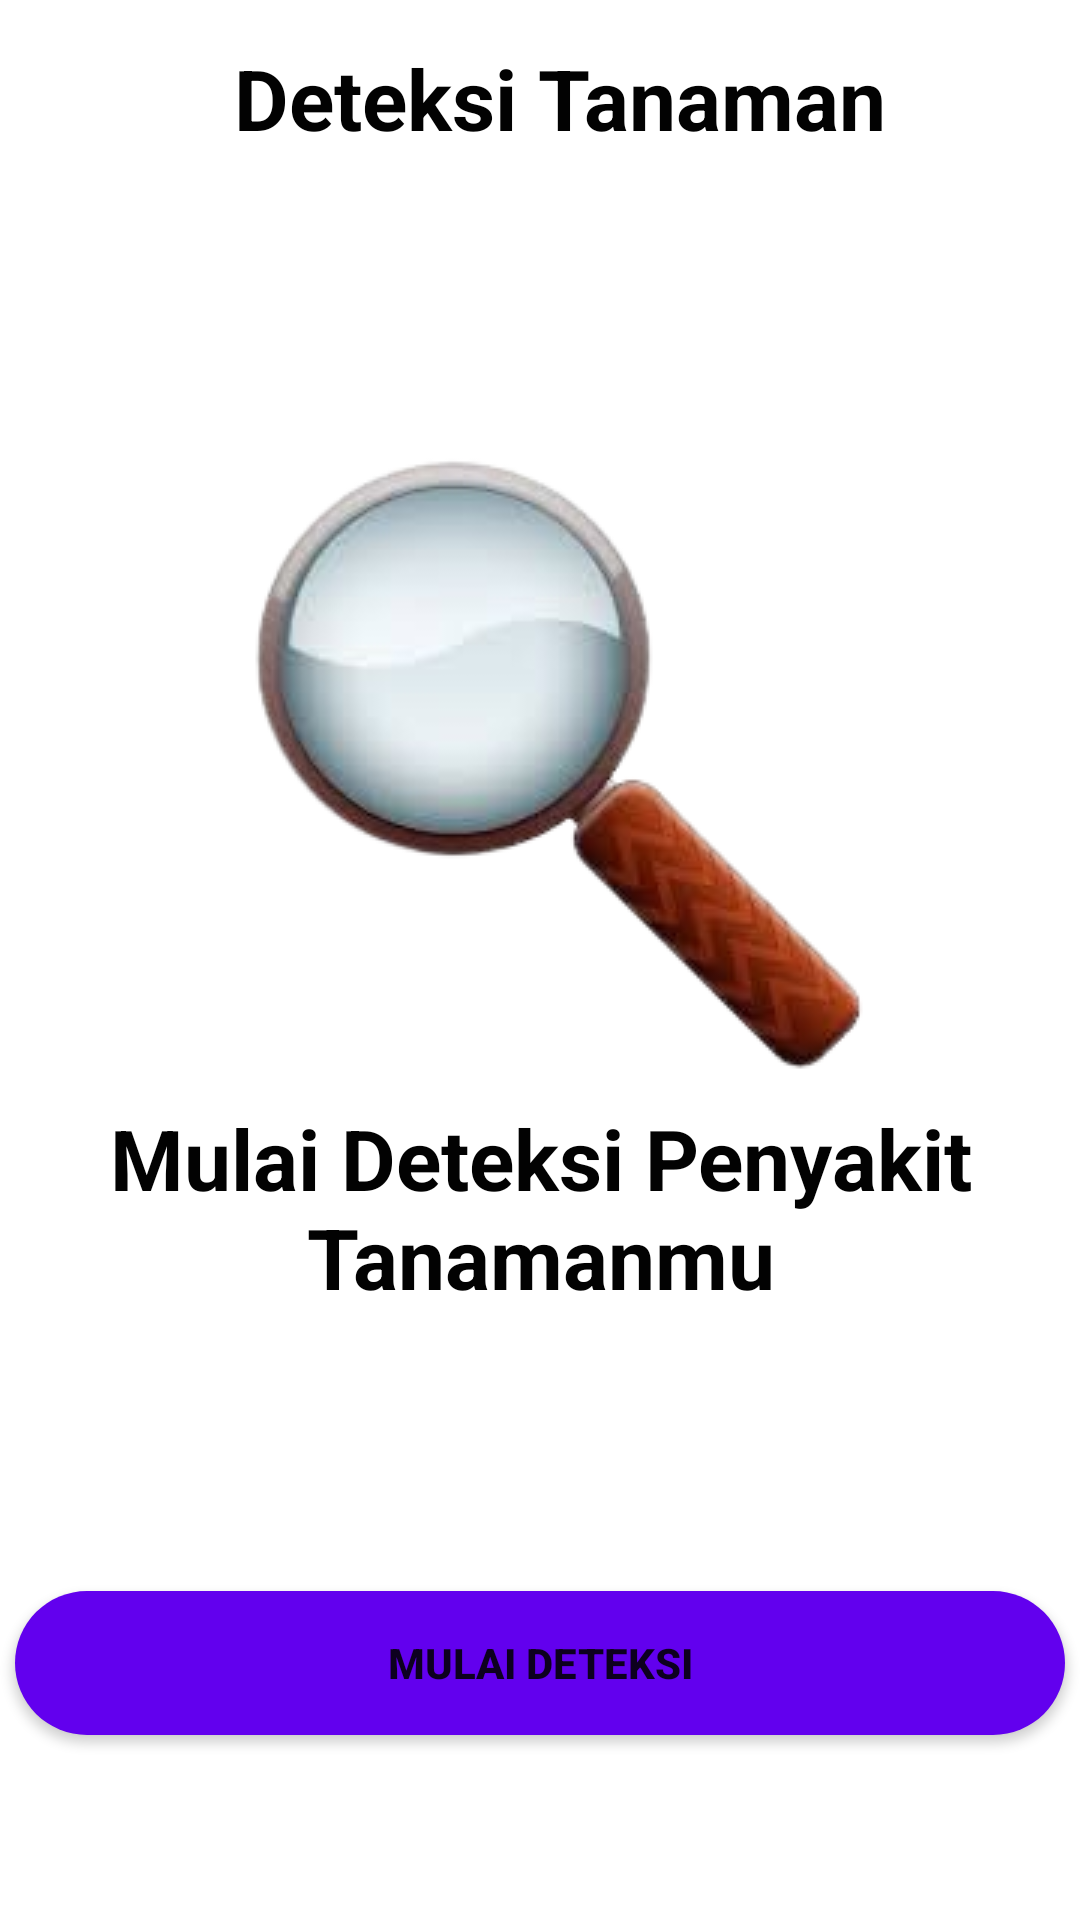

Produce the Android XML layout that renders to this screen, including the resource entries it uses.
<!-- AndroidManifest.xml: application theme Theme.APPTA2 -->
<!-- res/layout/activity_page2.xml -->
<?xml version="1.0" encoding="utf-8"?>
<androidx.constraintlayout.widget.ConstraintLayout xmlns:android="http://schemas.android.com/apk/res/android"
    xmlns:app="http://schemas.android.com/apk/res-auto"
    xmlns:tools="http://schemas.android.com/tools"
    android:layout_width="match_parent"
    android:layout_height="match_parent"
    tools:context=".Page2Activity">


    <TextView
        android:id="@+id/page2"
        android:layout_width="wrap_content"
        android:layout_height="wrap_content"
        android:text="Deteksi Tanaman"
        android:textAlignment="center"
        android:textAllCaps="false"
        android:textColor="#020202"
        android:textSize="28sp"
        android:textStyle="bold"
        app:layout_constraintBottom_toBottomOf="parent"
        app:layout_constraintEnd_toEndOf="parent"
        app:layout_constraintHorizontal_bias="0.545"
        app:layout_constraintStart_toStartOf="parent"
        app:layout_constraintTop_toTopOf="parent"
        app:layout_constraintVertical_bias="0.023" />

    <ImageView
        android:id="@+id/myImageView"
        android:layout_width="wrap_content"
        android:layout_height="wrap_content"
        android:scaleType="fitCenter"
        android:src="@drawable/scan"
        app:layout_constraintBottom_toBottomOf="parent"
        app:layout_constraintEnd_toEndOf="parent"
        app:layout_constraintHorizontal_bias="0.558"
        app:layout_constraintStart_toStartOf="parent"
        app:layout_constraintTop_toTopOf="parent"
        app:layout_constraintVertical_bias="0.35" />

    <TextView
        android:id="@+id/home2"
        android:layout_width="wrap_content"
        android:layout_height="wrap_content"
        android:text="Mulai Deteksi Penyakit Tanamanmu"
        android:textAlignment="center"
        android:textAllCaps="false"
        android:textColor="#020202"
        android:textSize="28sp"
        android:textStyle="bold"
        app:layout_constraintBottom_toBottomOf="parent"
        app:layout_constraintEnd_toEndOf="parent"
        app:layout_constraintHorizontal_bias="0.0"
        app:layout_constraintStart_toStartOf="parent"
        app:layout_constraintTop_toTopOf="parent"
        app:layout_constraintVertical_bias="0.645" />

    <Button
        android:id="@+id/btn1Page2"
        android:layout_width="350dp"
        android:layout_height="wrap_content"
        android:background="@drawable/border_radius"
        android:text="Mulai Deteksi"
        android:textStyle="bold"
        app:layout_constraintBottom_toBottomOf="parent"
        app:layout_constraintHorizontal_bias="0.491"
        app:layout_constraintLeft_toLeftOf="parent"
        app:layout_constraintRight_toRightOf="parent"
        app:layout_constraintTop_toTopOf="parent"
        app:layout_constraintVertical_bias="0.896" />


</androidx.constraintlayout.widget.ConstraintLayout>
<!-- resources referenced by this layout -->
<resources>
  <!-- drawable border_radius (drawable) -->
  <?xml version="1.0" encoding="utf-8"?>
  <shape xmlns:android="http://schemas.android.com/apk/res/android">
      <solid android:color="#FF6200EE"/> 
      <corners android:radius="80dp"/> 
  </shape>
  <!-- drawable scan: png bitmap (drawable, 36676 bytes) -->
  <style name="Theme.APPTA2" parent="Theme.MaterialComponents.DayNight.NoActionBar">
          
          <item name="colorPrimary">@color/purple_500</item>
          <item name="colorPrimaryVariant">@color/purple_700</item>
          <item name="colorOnPrimary">@color/white</item>
          
          <item name="colorSecondary">@color/teal_200</item>
          <item name="colorSecondaryVariant">@color/teal_700</item>
          <item name="colorOnSecondary">@color/black</item>
          
          <item name="android:statusBarColor">?attr/colorPrimaryVariant</item>
          
      </style>
  <color name="purple_500">#FF6200EE</color>
  <color name="purple_700">#FF3700B3</color>
  <color name="white">#FFFFFFFF</color>
  <color name="teal_200">#FF03DAC5</color>
  <color name="teal_700">#FF018786</color>
  <color name="black">#FF000000</color>
</resources>
